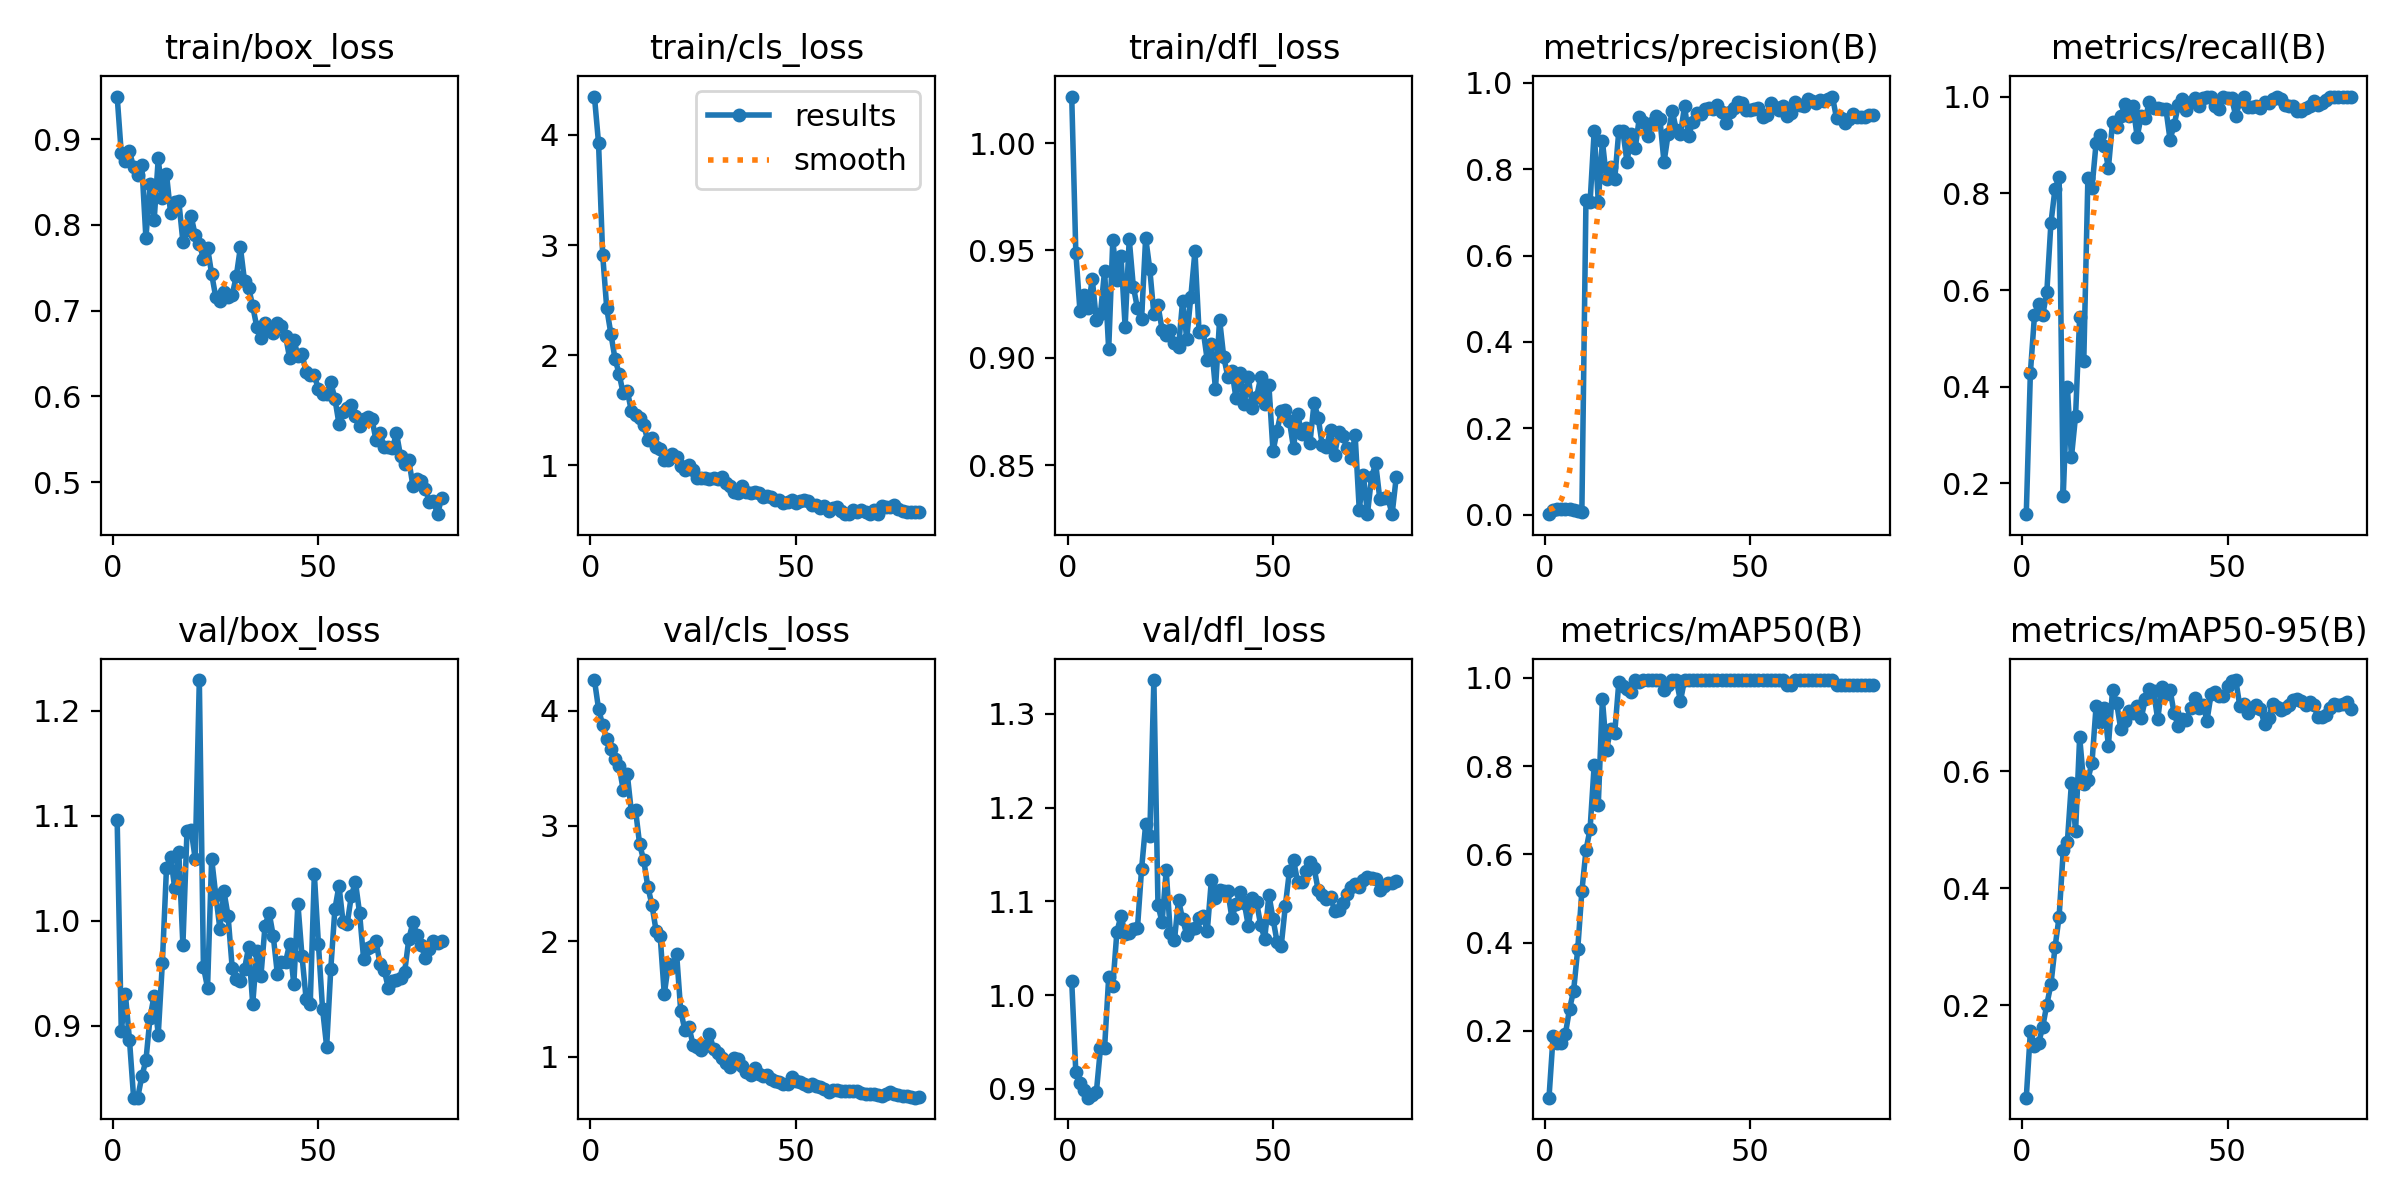

The data file committed next to this chart (first rows):
epoch, time, train/box_loss, train/cls_loss, train/dfl_loss, metrics/precision(B), metrics/recall(B), metrics/mAP50(B), metrics/mAP50-95(B), val/box_loss, val/cls_loss, val/dfl_loss, lr/pg0, lr/pg1, lr/pg2
1, 16.51, 0.9497, 4.348, 1.022, 0.00135, 0.1365, 0.04875, 0.04248, 1.096, 4.264, 1.015, 5.454e-05, 5.454e-05, 5.454e-05
2, 20.76, 0.8835, 3.924, 0.9489, 0.0118, 0.4286, 0.1879, 0.1556, 0.8947, 4.014, 0.9178, 0.0001167, 0.0001167, 0.0001167
3, 24.78, 0.8751, 2.914, 0.922, 0.01379, 0.5476, 0.1731, 0.1316, 0.9299, 3.873, 0.9059, 0.0001773, 0.0001773, 0.0001773
4, 28.78, 0.8857, 2.425, 0.9294, 0.01399, 0.5714, 0.1717, 0.1357, 0.8861, 3.751, 0.8984, 0.0002363, 0.0002363, 0.0002363
5, 32.66, 0.8674, 2.195, 0.9234, 0.01425, 0.5476, 0.1933, 0.1634, 0.8314, 3.666, 0.8907, 0.0002938, 0.0002938, 0.0002938
6, 36.66, 0.8581, 1.97, 0.9367, 0.01402, 0.5952, 0.2499, 0.2014, 0.8313, 3.581, 0.894, 0.0003496, 0.0003496, 0.0003496
7, 40.69, 0.87, 1.832, 0.9175, 0.01144, 0.7381, 0.2913, 0.2359, 0.8516, 3.518, 0.8967, 0.0004039, 0.0004039, 0.0004039
8, 44.76, 0.7847, 1.654, 0.9205, 0.00799, 0.8095, 0.3859, 0.2992, 0.8668, 3.314, 0.9434, 0.0004566, 0.0004566, 0.0004566
9, 48.63, 0.8479, 1.678, 0.9405, 0.0062, 0.8333, 0.5161, 0.3519, 0.9076, 3.447, 0.9438, 0.0005078, 0.0005078, 0.0005078
10, 52.56, 0.8054, 1.492, 0.9038, 0.7296, 0.1747, 0.6091, 0.4648, 0.9285, 3.117, 1.019, 0.0005574, 0.0005574, 0.0005574
11, 56.48, 0.8775, 1.462, 0.9548, 0.723, 0.3999, 0.6574, 0.479, 0.8915, 3.14, 1.01, 0.0006053, 0.0006053, 0.0006053
12, 60.42, 0.8315, 1.431, 0.9362, 0.8881, 0.2547, 0.8024, 0.5807, 0.9597, 2.841, 1.068, 0.0006518, 0.0006518, 0.0006518
13, 64.41, 0.8596, 1.364, 0.9472, 0.7244, 0.3393, 0.7128, 0.4974, 1.05, 2.702, 1.085, 0.0006966, 0.0006966, 0.0006966
14, 68.45, 0.8142, 1.227, 0.9145, 0.8653, 0.5438, 0.9518, 0.6586, 1.061, 2.472, 1.065, 0.0007399, 0.0007399, 0.0007399
15, 72.27, 0.8262, 1.252, 0.9552, 0.7777, 0.4535, 0.8361, 0.5782, 1.031, 2.317, 1.067, 0.0007515, 0.0007515, 0.0007515
16, 76.38, 0.8279, 1.167, 0.9331, 0.8051, 0.8314, 0.8837, 0.586, 1.066, 2.093, 1.071, 0.0007403, 0.0007403, 0.0007403
17, 80.38, 0.7806, 1.147, 0.9231, 0.7766, 0.8111, 0.8748, 0.6146, 0.9768, 2.047, 1.071, 0.000729, 0.000729, 0.000729
18, 84.95, 0.7937, 1.053, 0.9178, 0.8891, 0.9038, 0.9902, 0.7118, 1.085, 1.542, 1.134, 0.0007178, 0.0007178, 0.0007178
19, 89.7, 0.8103, 1.051, 0.9559, 0.8875, 0.9206, 0.9811, 0.6849, 1.087, 1.802, 1.182, 0.0007065, 0.0007065, 0.0007065
20, 94.41, 0.7881, 1.103, 0.9414, 0.8159, 0.8987, 0.9748, 0.7084, 1.059, 1.78, 1.17, 0.0006953, 0.0006953, 0.0006953
21, 98.84, 0.7784, 1.073, 0.9202, 0.8824, 0.8524, 0.9687, 0.6441, 1.229, 1.894, 1.336, 0.000684, 0.000684, 0.000684
22, 103.5, 0.7608, 0.9921, 0.9244, 0.8488, 0.9466, 0.995, 0.7386, 0.956, 1.399, 1.096, 0.0006728, 0.0006728, 0.0006728
23, 107.9, 0.7735, 0.9558, 0.9131, 0.9202, 0.9365, 0.9902, 0.7169, 0.9361, 1.234, 1.078, 0.0006615, 0.0006615, 0.0006615
24, 112.1, 0.7429, 1.003, 0.9107, 0.9088, 0.959, 0.995, 0.6725, 1.059, 1.26, 1.133, 0.0006503, 0.0006503, 0.0006503
25, 116.7, 0.7158, 0.9548, 0.9129, 0.876, 0.9845, 0.995, 0.6856, 1.024, 1.106, 1.066, 0.000639, 0.000639, 0.000639
26, 121.2, 0.7119, 0.8894, 0.9067, 0.9067, 0.9593, 0.995, 0.7032, 0.9924, 1.086, 1.058, 0.0006278, 0.0006278, 0.0006278
27, 125.5, 0.7222, 0.8875, 0.9049, 0.9223, 0.9803, 0.995, 0.7002, 1.028, 1.062, 1.102, 0.0006165, 0.0006165, 0.0006165
28, 129.9, 0.7165, 0.8818, 0.9265, 0.917, 0.9167, 0.995, 0.7111, 1.004, 1.091, 1.081, 0.0006053, 0.0006053, 0.0006053
29, 134, 0.7184, 0.8763, 0.9088, 0.8163, 0.9603, 0.9714, 0.6914, 0.9552, 1.202, 1.065, 0.000594, 0.000594, 0.000594
30, 138.8, 0.7402, 0.8894, 0.9285, 0.8806, 0.9565, 0.9832, 0.7243, 0.944, 1.067, 1.071, 0.0005828, 0.0005828, 0.0005828
31, 143.4, 0.7738, 0.877, 0.9496, 0.9359, 0.9891, 0.995, 0.7403, 0.9428, 1.033, 1.071, 0.0005715, 0.0005715, 0.0005715
32, 148.1, 0.7349, 0.8955, 0.9122, 0.8906, 0.9758, 0.995, 0.7365, 0.9538, 0.9862, 1.083, 0.0005603, 0.0005603, 0.0005603
33, 152.3, 0.7269, 0.8407, 0.9126, 0.8806, 0.9754, 0.9476, 0.6888, 0.9748, 0.946, 1.084, 0.000549, 0.000549, 0.000549
34, 156.7, 0.7053, 0.8158, 0.8988, 0.9461, 0.9747, 0.995, 0.7446, 0.9205, 0.9149, 1.068, 0.0005378, 0.0005378, 0.0005378
35, 160.9, 0.6809, 0.759, 0.9064, 0.8772, 0.9739, 0.995, 0.7328, 0.971, 0.9935, 1.123, 0.0005265, 0.0005265, 0.0005265
36, 165.3, 0.6682, 0.7491, 0.8854, 0.9104, 0.9112, 0.995, 0.7394, 0.9474, 0.9797, 1.104, 0.0005153, 0.0005153, 0.0005153
37, 169.4, 0.6857, 0.8163, 0.9177, 0.9294, 0.941, 0.995, 0.699, 0.9952, 0.9175, 1.112, 0.000504, 0.000504, 0.000504
38, 173.8, 0.6799, 0.7604, 0.9004, 0.9284, 0.9816, 0.995, 0.6772, 1.007, 0.8721, 1.112, 0.0004928, 0.0004928, 0.0004928
39, 178, 0.6736, 0.7522, 0.8911, 0.9398, 0.9941, 0.995, 0.6888, 0.9853, 0.8395, 1.111, 0.0004815, 0.0004815, 0.0004815
40, 182.3, 0.6854, 0.7562, 0.8937, 0.9426, 0.9724, 0.995, 0.6883, 0.9492, 0.9005, 1.082, 0.0004703, 0.0004703, 0.0004703
41, 186.6, 0.6817, 0.7534, 0.8811, 0.9397, 0.9883, 0.995, 0.7082, 0.9606, 0.8473, 1.097, 0.000459, 0.000459, 0.000459
42, 190.5, 0.6707, 0.7099, 0.893, 0.948, 0.9965, 0.995, 0.7248, 0.9609, 0.8371, 1.11, 0.0004478, 0.0004478, 0.0004478
43, 194.9, 0.6443, 0.72, 0.8786, 0.9325, 0.9795, 0.995, 0.7074, 0.9779, 0.8467, 1.099, 0.0004365, 0.0004365, 0.0004365
44, 198.9, 0.6664, 0.7106, 0.891, 0.9082, 0.9963, 0.995, 0.714, 0.9392, 0.8088, 1.073, 0.0004253, 0.0004253, 0.0004253
45, 203.2, 0.6473, 0.6832, 0.8766, 0.9324, 1, 0.995, 0.6868, 1.016, 0.7913, 1.103, 0.000414, 0.000414, 0.000414
46, 207.6, 0.6496, 0.6825, 0.8816, 0.9411, 1, 0.995, 0.732, 0.9661, 0.7812, 1.099, 0.0004028, 0.0004028, 0.0004028
47, 211.6, 0.6283, 0.6609, 0.8908, 0.9565, 0.9807, 0.995, 0.7355, 0.9255, 0.7658, 1.075, 0.0003916, 0.0003916, 0.0003916
48, 215.7, 0.6249, 0.6644, 0.8786, 0.9541, 0.9751, 0.995, 0.7295, 0.921, 0.763, 1.06, 0.0003803, 0.0003803, 0.0003803
49, 219.9, 0.6248, 0.6902, 0.8873, 0.9368, 1, 0.995, 0.7288, 1.044, 0.8256, 1.107, 0.0003691, 0.0003691, 0.0003691
50, 224.2, 0.6081, 0.6639, 0.8564, 0.9368, 0.997, 0.995, 0.7461, 0.9774, 0.7867, 1.082, 0.0003578, 0.0003578, 0.0003578
51, 228.5, 0.6025, 0.6761, 0.866, 0.9387, 0.9962, 0.995, 0.7538, 0.9159, 0.778, 1.056, 0.0003466, 0.0003466, 0.0003466
52, 232.8, 0.6028, 0.6838, 0.8751, 0.9409, 0.9602, 0.995, 0.756, 0.8799, 0.7675, 1.052, 0.0003353, 0.0003353, 0.0003353
53, 237, 0.6165, 0.6774, 0.8756, 0.9203, 0.9902, 0.995, 0.7109, 0.9537, 0.7488, 1.095, 0.0003241, 0.0003241, 0.0003241
54, 241.4, 0.5976, 0.6421, 0.8705, 0.9257, 1, 0.995, 0.7154, 1.011, 0.7613, 1.132, 0.0003128, 0.0003128, 0.0003128
55, 245.8, 0.568, 0.6417, 0.8579, 0.9536, 0.9787, 0.995, 0.6989, 1.033, 0.7464, 1.144, 0.0003016, 0.0003016, 0.0003016
56, 250, 0.5822, 0.6106, 0.8737, 0.943, 0.978, 0.995, 0.7076, 0.9984, 0.7422, 1.121, 0.0002903, 0.0002903, 0.0002903
57, 254.3, 0.5868, 0.6287, 0.8646, 0.9367, 0.9803, 0.995, 0.7139, 0.9972, 0.7171, 1.12, 0.0002791, 0.0002791, 0.0002791
58, 258.9, 0.5902, 0.5911, 0.8672, 0.947, 0.9758, 0.995, 0.7071, 1.023, 0.6971, 1.132, 0.0002678, 0.0002678, 0.0002678
59, 263.5, 0.5769, 0.6179, 0.8603, 0.9226, 0.9878, 0.9832, 0.6809, 1.037, 0.7094, 1.142, 0.0002566, 0.0002566, 0.0002566
60, 267.7, 0.5656, 0.6204, 0.8789, 0.93, 0.986, 0.9832, 0.6911, 1.008, 0.7093, 1.136, 0.0002453, 0.0002453, 0.0002453
... 20 more rows
